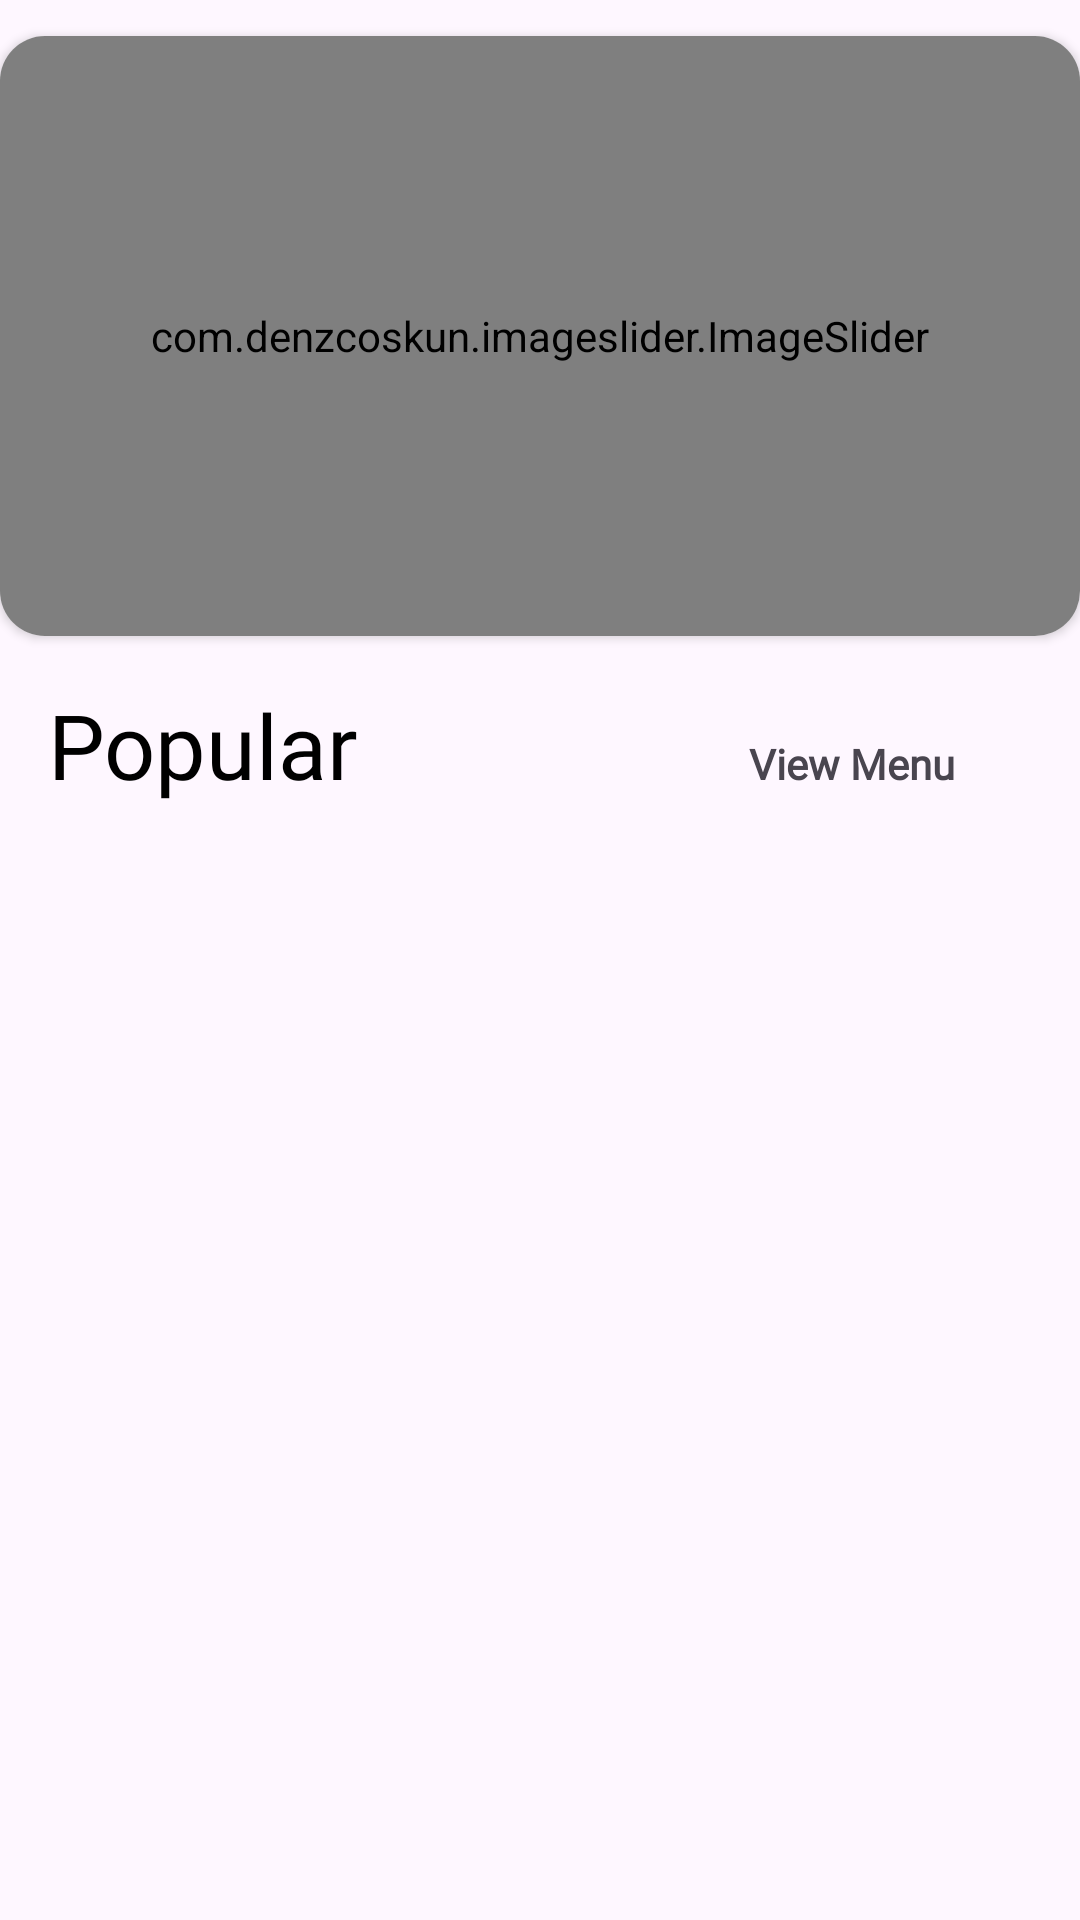

Android layout source for this screen:
<!-- AndroidManifest.xml: application theme Theme.FoodDilivery -->
<!-- res/layout/fragment_home.xml -->
<?xml version="1.0" encoding="utf-8"?>
<androidx.constraintlayout.widget.ConstraintLayout xmlns:android="http://schemas.android.com/apk/res/android"
    xmlns:app="http://schemas.android.com/apk/res-auto"
    xmlns:tools="http://schemas.android.com/tools"
    android:layout_width="match_parent"
    style="@style/SCREEN"
    android:layout_height="match_parent"
    tools:context=".fragment.homeFragment">

    <androidx.cardview.widget.CardView
        android:id="@+id/cardView"
        android:layout_width="0dp"
        android:layout_height="200dp"
        android:layout_marginTop="12dp"
        app:cardCornerRadius="15dp"
        app:layout_constraintEnd_toEndOf="parent"
        app:layout_constraintHorizontal_bias="0.0"
        app:layout_constraintStart_toStartOf="parent"
        app:layout_constraintTop_toTopOf="parent">

        <com.denzcoskun.imageslider.ImageSlider
            android:id="@+id/image_slider"
            android:layout_width="match_parent"
            android:layout_height="match_parent"
            app:iss_auto_cycle="true"
            app:iss_delay="2000"
            app:iss_no_dots="true"
            app:iss_period="2000"
            app:iss_text_align="CENTER" />

    </androidx.cardview.widget.CardView>

    <TextView
        android:id="@+id/textView10"
        android:layout_width="wrap_content"
        android:layout_height="wrap_content"
        android:layout_marginStart="16dp"
        android:layout_marginTop="16dp"
        android:fontFamily="@font/yeon_sung"
        android:text="@string/popular"
        style="@style/TEXT"
        android:textSize="30sp"
        app:layout_constraintStart_toStartOf="parent"
        app:layout_constraintTop_toBottomOf="@+id/cardView" />

    <TextView
        android:id="@+id/textView12"
        android:layout_width="120dp"
        android:layout_height="25dp"
        android:layout_marginEnd="16dp"
        android:background="@drawable/txtvbackground"
        android:elevation="15dp"
        android:fontFamily="@font/lato"
        android:padding="2dp"
        android:shadowDy="5"
        android:text="@string/view_menu"
        android:textAlignment="center"
        android:textColor="@color/lgreen"
        android:textStyle="bold"
        app:layout_constraintBaseline_toBaselineOf="@+id/textView10"
        app:layout_constraintEnd_toEndOf="parent" />

    <androidx.recyclerview.widget.RecyclerView
        android:id="@+id/recyclerview"
        android:layout_width="0dp"
        android:layout_height="0dp"
        android:layout_marginTop="16dp"
        app:layout_constraintBottom_toBottomOf="parent"
        app:layout_constraintEnd_toEndOf="parent"
        app:layout_constraintHorizontal_bias="1.0"
        app:layout_constraintStart_toStartOf="parent"
        app:layout_constraintTop_toBottomOf="@+id/textView12"
        app:layout_constraintVertical_bias="1.0"
        android:contentDescription="@string/login_to_your_account"/>

</androidx.constraintlayout.widget.ConstraintLayout>
<!-- resources referenced by this layout -->
<resources>
  <string name="login_to_your_account">Login To Your Account</string>
  <string name="popular">Popular</string>
  <string name="view_menu">View Menu</string>
  <style name="SCREEN">
          <item name="android:windowBackground">@color/white</item>
      </style>
  <style name="TEXT">
          <item name="android:textColor">@color/black</item>
      </style>
  <style name="Theme.FoodDilivery" parent="Base.Theme.FoodDilivery" />
  <style name="Base.Theme.FoodDilivery" parent="Theme.Material3.DayNight.NoActionBar">
          
          
      </style>
  <!-- not gathered from this repository: default colours our renderer supplied (Android Studio template values) -->
  <color name="black">#FF000000</color>
  <color name="white">#FFFFFFFF</color>
</resources>
